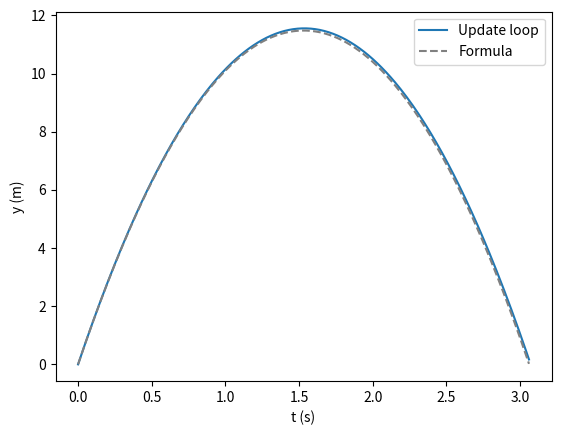
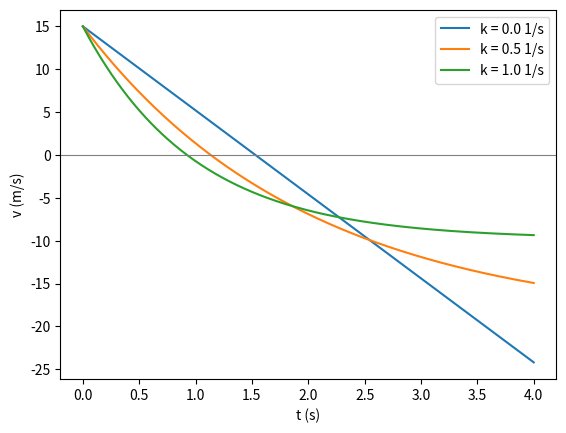
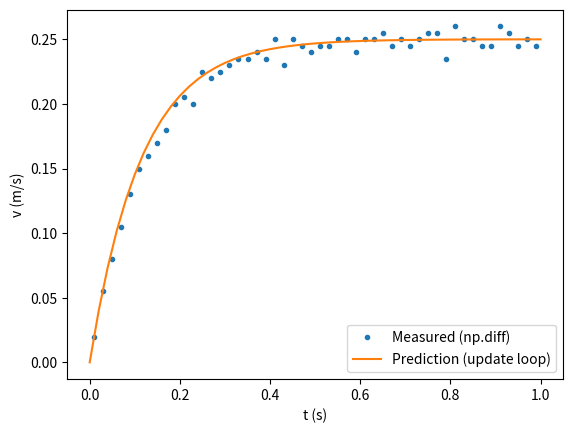

These figures' Python source, in order: (Note: this script raises an exception after producing the figures.)
import numpy as np

g = 9.8
v0 = 15.0
dt = 0.01
n_steps = int(2 * v0 / g / dt) + 1

v_sim = np.zeros(n_steps)          # before the loop: empty arrays
y_sim = np.zeros(n_steps)
v_sim[0] = v0                      # and the starting velocity
for n in range(n_steps - 1):
    v_sim[n + 1] = v_sim[n] - g * dt      # every round: from the previous
    y_sim[n + 1] = y_sim[n] + v_sim[n] * dt

t_sim = np.arange(n_steps) * dt    # after the loop: the time of every step
y_formula = v0 * t_sim - 0.5 * g * t_sim**2
print(round(y_sim.max(), 2), round(y_formula.max(), 2))

import matplotlib.pyplot as plt

fig, ax = plt.subplots()
ax.plot(t_sim, y_sim, label="Update loop")
ax.plot(t_sim, y_formula, color="gray", linestyle="--", label="Formula")
ax.set_xlabel("t (s)")
ax.set_ylabel("y (m)")
ax.legend()
plt.show()

v = np.zeros(4)      # velocity (m/s)
y = np.zeros(4)      # height (m)
v[0] = 10.0
for i in range(3):
    v[i + 1] = v[i] - 10.0 * 0.1
    y[i + 1] = y[i] + v[i] * 0.1
print(v)
print(y)

k = np.array([0.0, 0.5, 1.0])      # drag constants (1/s)
n_steps = 401                      # 4 s
v = np.zeros((3, n_steps))         # (k value, step)
y = np.zeros((3, n_steps))
v[:, 0] = v0
for n in range(n_steps - 1):
    v[:, n + 1] = v[:, n] - (g + k * v[:, n]) * dt
    y[:, n + 1] = y[:, n] + v[:, n] * dt

print(v.shape)
print(y.max(axis=1))               # the highest point for every k

t_k = np.arange(n_steps) * dt
fig, ax = plt.subplots()
for j in range(3):
    ax.plot(t_k, v[j], label=f"k = {k[j]} 1/s")
ax.axhline(0, color="gray", linewidth=0.8)
ax.set_xlabel("t (s)")
ax.set_ylabel("v (m/s)")
ax.legend()
plt.show()

# "measured" depth (m) of a ball sinking in a liquid, 50 frames/s
rng = np.random.default_rng(0)
t_ball = np.round(np.arange(51) * 0.02, 2)
z_ball = 0.25 * (t_ball - (1 - np.exp(-8.0 * t_ball)) / 8.0)
z_ball = np.round(z_ball + rng.normal(0, 0.0001, t_ball.shape), 4)
z_ball[0] = 0.0

g_eff, k_ball = 2.0, 8.0                 # m/s^2, 1/s
dt_ball = t_ball[1] - t_ball[0]          # 0.02 s
v_pred = np.zeros(len(t_ball))           # the prediction, from rest
for n in range(len(t_ball) - 1):
    v_pred[n + 1] = v_pred[n] + (g_eff - k_ball * v_pred[n]) * dt_ball

v_meas = np.diff(z_ball) / dt_ball       # the measurement, as in 10.1
t_mid = (t_ball[:-1] + t_ball[1:]) / 2
print(round(v_pred[-1], 3))
print(round(v_meas[t_mid > 0.6].mean(), 3))

fig, ax = plt.subplots()
ax.plot(t_mid, v_meas, "o", markersize=3, label="Measured (np.diff)")
ax.plot(t_ball, v_pred, label="Prediction (update loop)")
ax.set_xlabel("t (s)")
ax.set_ylabel("v (m/s)")
ax.legend()
plt.show()

v_wrong = np.zeros(len(v_sim))
v_wrong[0] = v0
v_wrong[1:] = v_wrong[:-1] - g * dt    # a wrong attempt to vectorize

print(v_wrong[:5])   # from index 2 on, computed from the old zeros
print(v_sim[:5])     # the right values, from the loop

def cool_steps(T0, k, T_room, n_steps):
    """Temperature (°C) at the start of every minute, from T0 on."""
    pass   # replace with your code

print(cool_steps(80.0, 0.1, 20.0, 4))
# expected: [80.   74.   68.6  63.74]

import json
from jupyterquiz import display_quiz

example = \
'''
[
    {
        "question": "בלולאה מהטבלה, מה הגובה באינדקס 2 של מערך הגבהים?",
        "type": "multiple_choice",
        "answers": [
            {
                "answer": "1.9",
                "correct": true,
                "feedback": "נכון: הגובה הקודם, 1, ועוד המהירות הקודמת, 9, כפול 0.1."
            },
            {
                "answer": "1.8",
                "correct": false,
                "feedback": "לא: כאן חושב עם המהירות החדשה, 8. השורה של y משתמשת במהירות של הצעד הקודם."
            },
            {
                "answer": "0.9",
                "correct": false,
                "feedback": "לא: 0.9 הוא רק התוספת של הצעד הזה; צריך להוסיף אותה לגובה הקודם, 1."
            },
            {
                "answer": "2.0",
                "correct": false,
                "feedback": "לא: הגובה לא גדל באותה כמות בכל צעד, כי המהירות קטנה."
            }
        ]
    },
    {
        "question": "כמה מהמספרים ששורה A תדפיס שווים לערכים שהלולאה מהטבלה מחשבת?",
        "type": "multiple_choice",
        "answers": [
            {
                "answer": "2",
                "correct": true,
                "feedback": "נכון: 10 ו-9. מהאיבר השלישי והלאה אגף ימין חושב מאפסים ישנים."
            },
            {
                "answer": "4",
                "correct": false,
                "feedback": "לא: אגף ימין מחושב פעם אחת, מהמערך הישן, שבו רק האיבר הראשון אינו 0."
            },
            {
                "answer": "1",
                "correct": false,
                "feedback": "לא: גם האיבר השני נכון, כי הוא מחושב מהאיבר הראשון, שכבר היה 10."
            },
            {
                "answer": "3",
                "correct": false,
                "feedback": "לא: האיבר השלישי מחושב מהאיבר השני הישן, 0, ולא מ-9."
            }
        ]
    },
    {
        "question": "מה תדפיס שורה B?",
        "type": "multiple_choice",
        "answers": [
            {
                "answer": "3",
                "correct": true,
                "feedback": "נכון: זו העמודה של צעד 5, מהירות אחת לכל אחד משלושת ערכי k."
            },
            {
                "answer": "200",
                "correct": false,
                "feedback": "לא: 200 הוא מספר הצעדים, האורך של שורה. כאן נבחרה עמודה."
            },
            {
                "answer": "5",
                "correct": false,
                "feedback": "לא: 5 הוא מספר הצעד שנבחר, לא מספר האיברים."
            },
            {
                "answer": "1",
                "correct": false,
                "feedback": "לא: בעמודה יש ערך אחד לכל ריצה."
            }
        ]
    }
]
'''
myquiz = json.loads(example)
display_quiz(myquiz)

def drag_velocities(v0, g_eff, k, dt, n_steps):
    """Velocity (m/s) at each step, in a liquid with drag k (1/s)."""
    pass   # replace with your code

print(drag_velocities(0.0, 10.0, 1.0, 0.1, 3))
# expected: [0.  1.  1.9]
